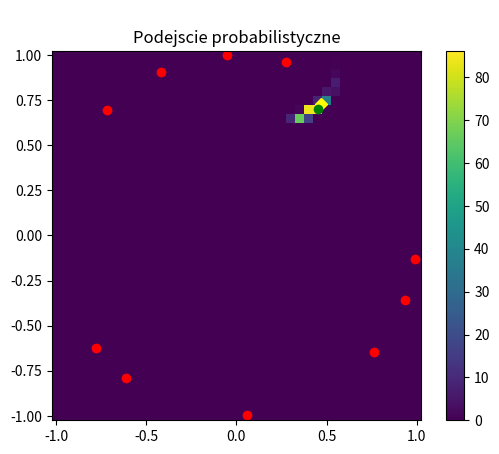
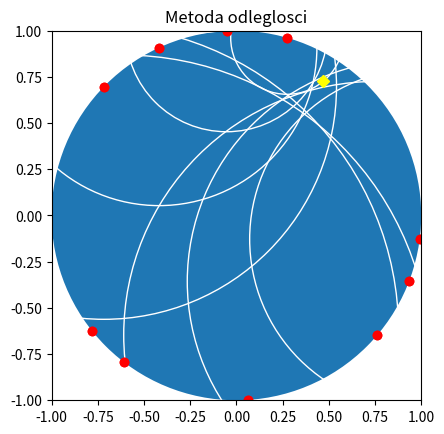
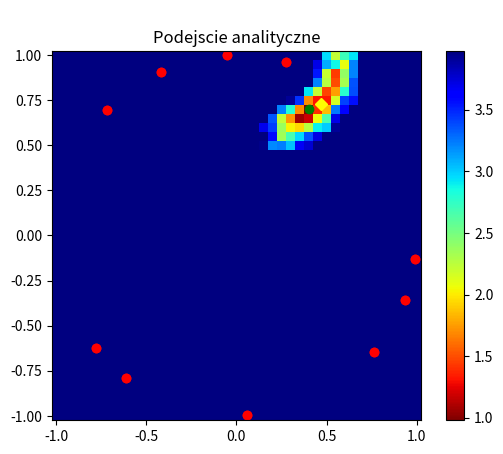

Recreate these plots in Python, in order.
import numpy
import matplotlib
import matplotlib.pyplot as plt
import matplotlib.patches as patches

def odleglosc_do_kwadratu(a, b, dim=2):
    rob = [(a[i] - b[i]) ** 2 for i in range(dim)]
    return sum(rob)

def losuj_punkty_pomiarowe(N):
    losuj = []
    for i in range(0, N):
        losuj.append(numpy.random.rand() * numpy.pi * 2)
    katy = sorted(losuj)
    x = numpy.array([numpy.sin(katy[i]) for i in range(N)])
    y = numpy.array([numpy.cos(katy[i]) for i in range(N)])
    punkty_pomiarowe = []
    for i in range(0, N):
        rob = [x[i], y[i]]
        punkty_pomiarowe.append(rob)
    return punkty_pomiarowe

def losuj_punkt_eksplozji():
    ex = 2
    ey = 2
    odleglosc_e = odleglosc_do_kwadratu([ex, ey], [0, 0])
    while (odleglosc_e > 1):
        ex = numpy.random.rand()
        ey = numpy.random.rand()
        if (numpy.random.rand() < 0.5):
            ex = -ex
        if (numpy.random.rand() < 0.5):
            ey = -ey
        odleglosc_e = odleglosc_do_kwadratu([ex, ey], [0, 0])
    e = [ex, ey]
    return e

def obserwacje(punkty, e, N, sigma2):
    d2 = [odleglosc_do_kwadratu(punkty[i], e) for i in range(N)]
    obserwacja = [1 / (d2[i] + 0.1) for i in range(N)]
    zaburzenie = [obserwacja[i] + numpy.random.normal(0, sigma2) for i in range(N)]
    return zaburzenie

def obserwacje_bez_zaburzen(punkty, e, N):
    d2 = [odleglosc_do_kwadratu(punkty[i], e) for i in range(N)]
    obserwacja = [1 / (d2[i] + 0.1) for i in range(N)]
    return obserwacja

def funkcja_prawdopodobienstwa(pomiar1, oczekiwana, sigma2): #p(v1|N(v(x,y)))
    x = numpy.exp(-((pomiar1 - oczekiwana) ** 2 / (2 * sigma2))) / numpy.sqrt(2 * numpy.pi * sigma2)
    return x

def przewidzenie_punktu_wybuchu(punkty, pomiary, krok):#funkcja przewidująca wybuch
    stop = 1 + krok
    wyniki = []
    ilosc = numpy.arange(-1.0, stop, krok)
    siatka = numpy.linspace(-1, 1, len(ilosc))
    best = 0 #najlepszy wynik
    przewidzenie=0 #współrzedne przewidzianego punktu
    for x in siatka: #petla po wartosciach x na siatce
        wyniki.append([])
        for y in siatka:
            wynik = 1
            wynik_punktu = obserwacje_bez_zaburzen(punkty, [x, y], len(punkty))
            for i in range(0, len(punkty)):
                wynik = wynik * funkcja_prawdopodobienstwa(wynik_punktu[i], pomiary[i], krok) #p=p1*p2*p3*...*pn
                if wynik > best: #największe prawdopodobieństwobedzie dla przewidzianego punktu
                    best=wynik
                    przewidzenie=[x,y]
            wyniki[-1].append(wynik)
    #print('wyniki', wyniki)
    print('przewidzenie=',przewidzenie,',najlepszy wynik=',best)
    w=[wyniki,przewidzenie]
    return w


def prawdopodobna_odleglosc(odczyty): #DOT. INNYCH METOD
    prawd_odleglosci = []
    for i in range(0, N):
        prawd_odleglosci.append(numpy.sqrt((1 / odczyty[i]) - 0.1))
    return prawd_odleglosci
def reverse_colourmap(cmap, name = 'my_cmap_r'): #funkcja do odwrocenia kolorów na heatmapie #INNE METODY
    reverse = []
    k = []
    for key in cmap._segmentdata:
        k.append(key)
        channel = cmap._segmentdata[key]
        data = []
        for t in channel:
            data.append((1-t[0],t[2],t[1]))
        reverse.append(sorted(data))
    LinearL = dict(zip(k,reverse))
    my_cmap_r = matplotlib.colors.LinearSegmentedColormap(name, LinearL)
    return my_cmap_r


if __name__ == '__main__':

    #PRZYGOTOWANIE DANYCH
    wspolrzedne_pomiarowe_x = []
    wspolrzedne_pomiarowe_y = []
    ilosc_punktow_pomiarowych = 10 #ile bedzie losowych punktow pomiarowych
    krok_siatki = 0.05#jak bardzo 'gesto' bedzie podzielona koncowa heatmapa
    vmax = 3 #jaka roznica miedzy koncowymi wynikami jest istotna przy wyswiatlaniu koncowej heatmapy
    N = ilosc_punktow_pomiarowych
    e = losuj_punkt_eksplozji()
    punkty_pomiaru = losuj_punkty_pomiarowe(ilosc_punktow_pomiarowych)
    nazwa_pliku = 'pomiar eksplozji.txt'
    sigma2 = 0.1
    pomiar = obserwacje(punkty_pomiaru, e, ilosc_punktow_pomiarowych, sigma2)

    # UMIESZCZENIE DANYCH W PLIKU TEKSTOWYM
    plik_z_danymi = open(nazwa_pliku, 'w')
    print('dane do interferencji zapisano w pliku tekstowym:', nazwa_pliku, '\n')
    for i in range(0, ilosc_punktow_pomiarowych):
        linia = '\tpunkt:\t' + str(punkty_pomiaru[i]) + '\t pomiar:\t ' + str(pomiar[i]) + '\n'
        # print(linia)
        plik_z_danymi.write(linia)
    plik_z_danymi.close()

    print('faktyczne miejsce wybuchu oznaczone na żółto')
    print('przewidywane miejsce wybuchu oznaczone na zielono')
    print('punkty pomiarowe(czujniki) oznaczone na czerwono')

    print('=========Metoda Bayesowska=============')
    print('Miejsce wybuchu:', e[0], e[1])
    s = przewidzenie_punktu_wybuchu(punkty_pomiaru, pomiar, krok_siatki) #przewidywanie
    scores=s[0]
    pred=s[1]
    pred_x=float(pred[0])
    pred_y=float(pred[1])

    # RYSOWANIE HEATMAPY
    for i in range(0, ilosc_punktow_pomiarowych):
        tmp = punkty_pomiaru[i]
        wspolrzedne_pomiarowe_x.append(tmp[0])
        wspolrzedne_pomiarowe_y.append(tmp[1])
    cmap2 = matplotlib.cm.jet
    X, Y = numpy.mgrid[-1:1:complex(0, len(scores[0])), -1:1:complex(0, len(scores[0]))]
    fig3 = plt.figure()
    ax2 = fig3.add_subplot(111, aspect='equal')
    ax2.add_patch(patches.Circle((0, 0), 1, fill=False))
    plt1 = plt.plot(e[0], e[1], 'D', color='yellow', label='punkt eksplozji')
    plt2 = plt.plot(pred_x,pred_y, 'bo', color='green', label='punkt przewidziany')
    plt.plot(wspolrzedne_pomiarowe_x, wspolrzedne_pomiarowe_y, 'ro', label='punkty pomiarowe')
    matplotlib.pyplot.pcolormesh(X,Y,scores)
    plt.title('\nPodejscie probabilistyczne')
    plt.colorbar()
    plt.savefig('figura1.png')
    plt.show()



    print('==========INNE METODY==========')
    #OBLICZENIA DO METODY ODLEGLOSCIOWEJ , w tej metodzie nie przewiduję dokładnie miejsca wybuchu
    # (jedynie reprezentacja graficzna) 'przecięcie okręgów'-to najbardziej prawdopodobne miejsce
    obliczone_odleglosci = prawdopodobna_odleglosc(pomiar)
    # UTWORZENIE TABLICY STANOW
    ilosc_stanow = 0
    xx = -1
    yy = -1
    tablica_stanow = []
    while (xx <= 1):
        yy = -1
        while (yy < 1):
            tablica_stanow.append([round(xx, 2), round(yy, 4)])
            yy = round(yy, 2) + krok_siatki
            ilosc_stanow = ilosc_stanow + 1
        tablica_stanow.append([round(xx, 2), round(yy, 4)])
        xx = round(xx, 2) + krok_siatki
        ilosc_stanow = ilosc_stanow + 1
    print('wartosc kroku na siatce:', krok_siatki)

    # OBLICZENIE WARTOSCI PRZYPUSZCZANYCH DLA KAZDEGO STANU
    pomiar_przypuszczalnych_wartosci = []
    sigma2 = 0.1
    for i in range(ilosc_stanow):
        pomiar_przypuszczalnych_wartosci.append(
            obserwacje(punkty_pomiaru, tablica_stanow[i], ilosc_punktow_pomiarowych, sigma2))
    # print(pomiar_przypuszczalnych_wartosci)
    # print(pomiar)

    # POROWNYWANIE WARTOSCI RZECZYWISTYCH ODCZYTU Z WLICZONYMI DLA KAZDEGO KROKU SIATKI
    tab_score = []
    min_score = []
    max_score = 10000
    for i in range(0, len(pomiar_przypuszczalnych_wartosci)):
        score = 0
        for j in range(0, ilosc_punktow_pomiarowych):
            score = score + (numpy.fabs(
                pomiar[j] - pomiar_przypuszczalnych_wartosci[i][j]))  # wartosc bezwzgledna dla roznicy w pomiarach
        tab_score.append(score)
        if score < max_score:
            min_score = []
            min_score.append(score)
            min_score.append(i)
            max_score = score
    #WYSWIETLANIE INFORMACJI KONCOWYCH
    print('ilosc wszystkich stanow:',len(tablica_stanow))
    przewidziane_miejsce=tablica_stanow[min_score[1]]
    print('najlepszy wynik=', min_score[0])
    print('przewidziano że wybuch znajduje się w punkcie:',przewidziane_miejsce)
    print('faktyczne miejsce eksplozji:',e)

    # ZAMIANA KONCOWYCH WYNIKOW NA TABLICE 2 WYMIAROWA
    pierwiastek = int(numpy.sqrt(len(tab_score)))
    #print('tablica wynikow:',tab_score)
    print('ilosc stanow w osi x i y:', pierwiastek)
    b = []
    i = 0
    for j in range(0, pierwiastek):
        b.append(tab_score[i:i + pierwiastek])
        i = i + pierwiastek
    #print(b) koncowe wyniki

    #RYSOWANIE METODA ODLEGLOSCI
    fig2 = plt.figure()
    ax2 = fig2.add_subplot(111, aspect='equal')
    ax2.set_xlim((-1, 1))
    ax2.set_ylim((-1, 1))
    ax2.add_patch(patches.Circle((0, 0), 1, fill=True))
    for i in range(0,N):
        ax2.add_patch(patches.Circle((punkty_pomiaru[i]),obliczone_odleglosci[i],color='white' , fill=False))
    for i in range(0, ilosc_punktow_pomiarowych):
        tmp = punkty_pomiaru[i]
        wspolrzedne_pomiarowe_x.append(tmp[0])
        wspolrzedne_pomiarowe_y.append(tmp[1])
    plt.plot(wspolrzedne_pomiarowe_x, wspolrzedne_pomiarowe_y, 'ro')
    plt.plot(e[0], e[1], 'D', color='yellow', label='punkt eksplozji')
    #plt.legend()
    plt.title('Metoda odleglosci')
    plt.savefig('figura2.png')
    plt.show()
   #RYSOWANIE HEATMAPY
    px=przewidziane_miejsce[0]
    py=przewidziane_miejsce[1]
    cmap2 = matplotlib.cm.jet
    my_cmap_r = reverse_colourmap(cmap2)
    X, Y = numpy.mgrid[-1:1:complex(0, pierwiastek), -1:1:complex(0, pierwiastek)]
    fig3 = plt.figure()
    ax2 = fig3.add_subplot(111, aspect='equal')
    ax2.add_patch(patches.Circle((0, 0), 1, fill=False))
    plt1=plt.plot(e[0], e[1], 'D', color='yellow',label='punkt eksplozji')
    plt.plot(px,py, 'bo', color='green',label='obliczone miejsce eksplozji')
    plt.plot(wspolrzedne_pomiarowe_x, wspolrzedne_pomiarowe_y, 'ro',label='punkty pomiarowe')
    matplotlib.pyplot.pcolormesh(X,Y,b,cmap=my_cmap_r,vmin=numpy.min(tab_score),vmax=(numpy.min(tab_score)+vmax))
    plt.colorbar()
    #plt.legend(loc='best') #pokazanie legendy
    title1=str(przewidziane_miejsce)
    title2=str(e)
    plt.title('\nPodejscie analityczne')
    plt.savefig('figura3.png')
    plt.show()
